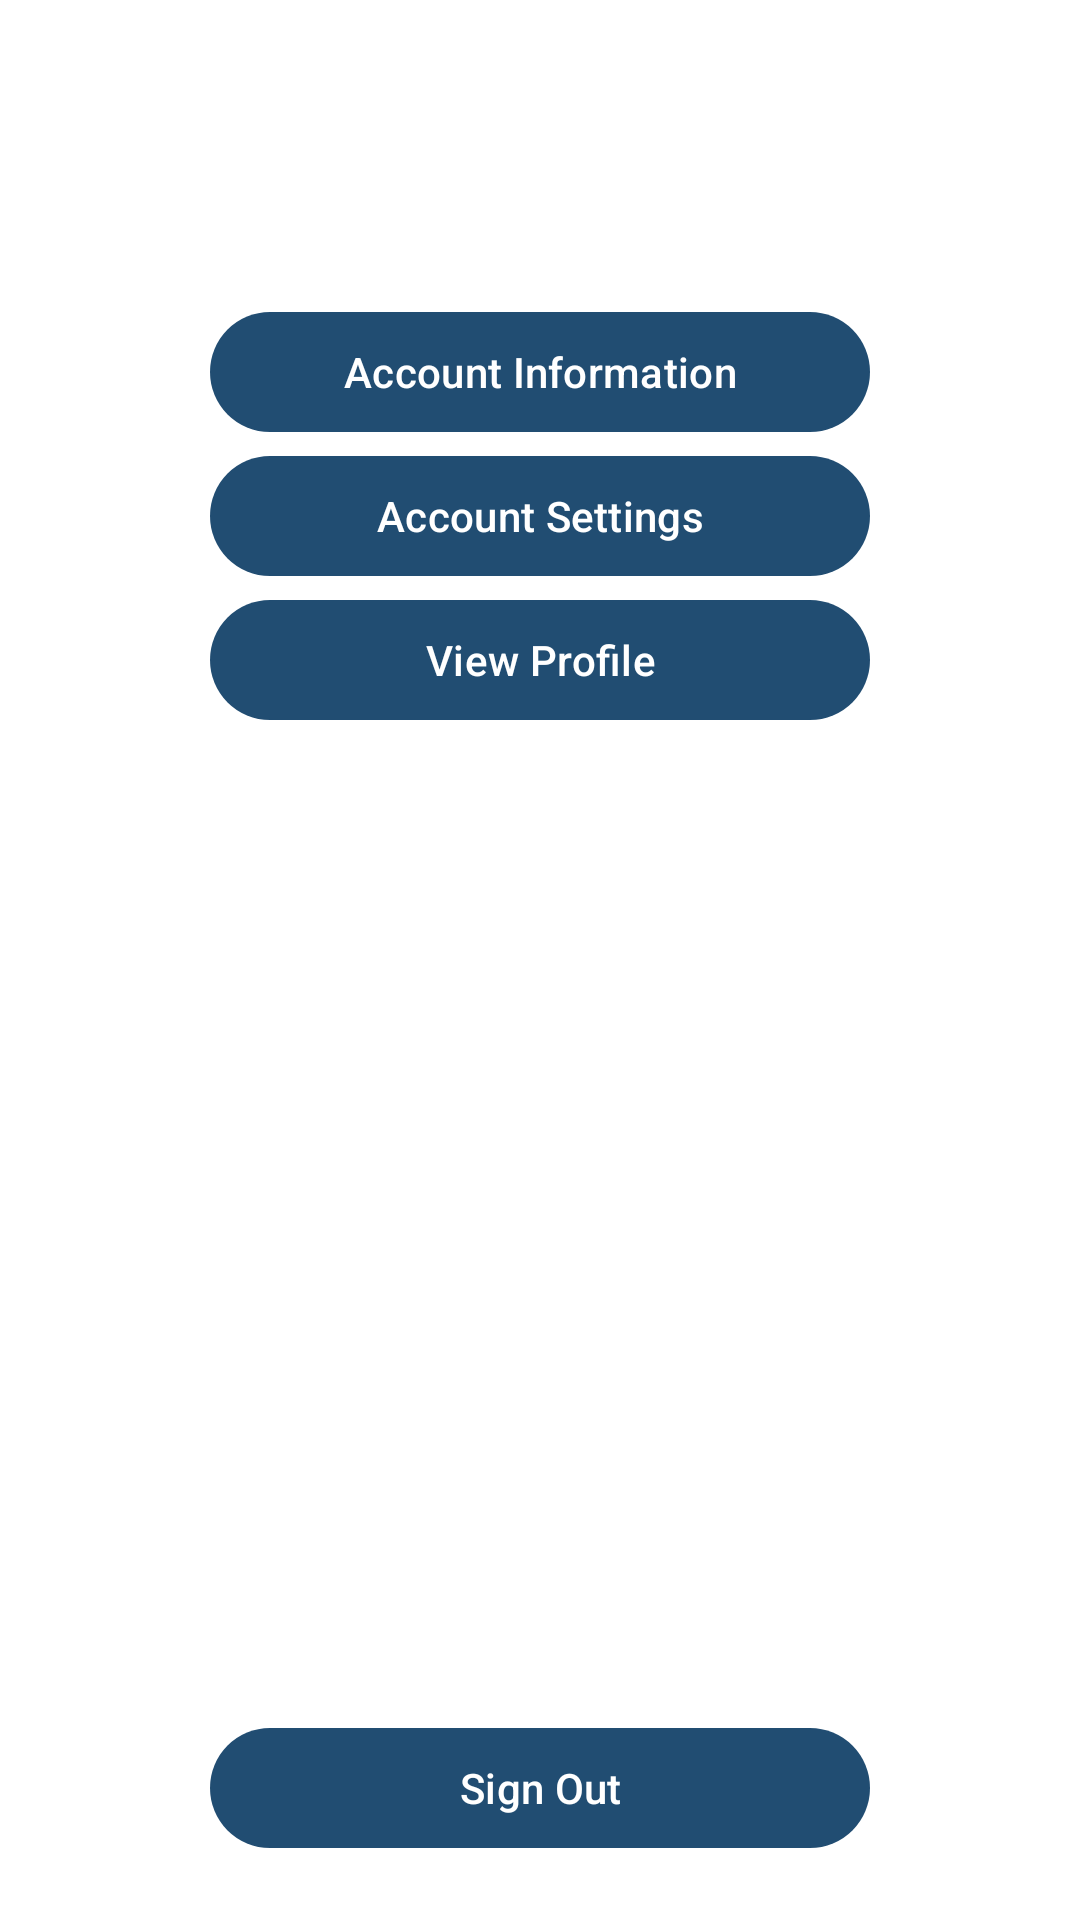

Produce the Android XML layout that renders to this screen, including the resource entries it uses.
<!-- AndroidManifest.xml: application theme Theme.MyDigitalProfile -->
<!-- res/layout/fragment_account.xml -->
<?xml version="1.0" encoding="utf-8"?>
<androidx.constraintlayout.widget.ConstraintLayout xmlns:android="http://schemas.android.com/apk/res/android"
    xmlns:tools="http://schemas.android.com/tools"
    android:layout_width="match_parent"
    android:layout_height="match_parent"
    xmlns:app="http://schemas.android.com/apk/res-auto"
    tools:context=".activities.account.AccountFragment">

    <androidx.appcompat.widget.LinearLayoutCompat
        android:id="@+id/ll_user_info"
        android:layout_width="match_parent"
        android:layout_height="wrap_content"
        android:orientation="horizontal"
        app:layout_constraintTop_toTopOf="parent"
        app:layout_constraintStart_toStartOf="parent"
        app:layout_constraintEnd_toEndOf="parent"
        >

        <androidx.appcompat.widget.AppCompatImageView
            android:id="@+id/profile_picture"
            android:src="@drawable/placeholder"
            android:layout_width="100dp"
            android:layout_height="100dp"
            android:padding="5dp"
            />

        <androidx.appcompat.widget.LinearLayoutCompat
            android:layout_width="0dp"
            android:layout_height="wrap_content"
            android:layout_weight="1"
            android:orientation="vertical"
            android:layout_gravity="center"
            >

            <androidx.appcompat.widget.AppCompatTextView
                android:id="@+id/profile_user_name"
                android:layout_gravity="center"
                android:textAlignment="center"
                android:layout_width="match_parent"
                android:layout_height="wrap_content"
                tools:text="Full Name"
                style="@style/TextAppearance.AppCompat.Headline"
                android:textStyle="bold"
                android:padding="3dp"
                />

            <androidx.appcompat.widget.AppCompatTextView
                android:id="@+id/email"
                android:layout_gravity="center"
                android:textAlignment="center"
                android:layout_width="match_parent"
                android:layout_height="wrap_content"
                tools:text="user@email.com"
                style="@style/TextAppearance.AppCompat.Title"
                android:padding="2dp"
                />

        </androidx.appcompat.widget.LinearLayoutCompat>
    </androidx.appcompat.widget.LinearLayoutCompat>

    <com.google.android.material.button.MaterialButton
        android:id="@+id/btn_account_information"
        android:layout_width="match_parent"
        android:layout_height="wrap_content"
        android:paddingTop="5dp"
        android:paddingBottom="5dp"
        android:layout_marginLeft="70dp"
        android:layout_marginRight="70dp"
        android:text="@string/account_info"
        app:layout_constraintTop_toBottomOf="@id/ll_user_info"
        app:layout_constraintStart_toStartOf="parent"
        app:layout_constraintEnd_toEndOf="parent"
        />

    <com.google.android.material.button.MaterialButton
        android:id="@+id/btn_account_settings"
        android:layout_width="match_parent"
        android:layout_height="wrap_content"
        android:paddingTop="5dp"
        android:paddingBottom="5dp"
        android:layout_marginLeft="70dp"
        android:layout_marginRight="70dp"
        android:text="@string/account_settings"
        app:layout_constraintTop_toBottomOf="@id/btn_account_information"
        app:layout_constraintStart_toStartOf="parent"
        app:layout_constraintEnd_toEndOf="parent"
        />

    <com.google.android.material.button.MaterialButton
        android:id="@+id/btn_view_profile"
        android:layout_width="match_parent"
        android:layout_height="wrap_content"
        android:paddingTop="5dp"
        android:paddingBottom="5dp"
        android:layout_marginLeft="70dp"
        android:layout_marginRight="70dp"
        android:text="View Profile"
        app:layout_constraintTop_toBottomOf="@id/btn_account_settings"
        app:layout_constraintStart_toStartOf="parent"
        app:layout_constraintEnd_toEndOf="parent"
        />

    <com.google.android.material.button.MaterialButton
        android:id="@+id/btn_sign_out"
        android:layout_width="match_parent"
        android:layout_height="wrap_content"
        android:paddingTop="5dp"
        android:paddingBottom="5dp"
        android:layout_marginLeft="70dp"
        android:layout_marginRight="70dp"
        android:layout_marginBottom="20dp"
        android:text="@string/sign_out"
        app:layout_constraintStart_toStartOf="parent"
        app:layout_constraintEnd_toEndOf="parent"
        app:layout_constraintBottom_toBottomOf="parent"
        />
</androidx.constraintlayout.widget.ConstraintLayout>
<!-- resources referenced by this layout -->
<resources>
  <string name="account_info">Account Information</string>
  <string name="account_settings">Account Settings</string>
  <string name="sign_out">Sign Out</string>
  <style name="Theme.MyDigitalProfile" parent="Theme.Material3.DayNight.NoActionBar">
  
  
  
  
  
  
  
  
  
          <item name="android:statusBarColor">?attr/colorPrimaryVariant</item>
  
  
          <item name="colorPrimary">@color/colorPrimary</item>
          <item name="colorPrimaryDark">@color/colorPrimaryDark</item>
          <item name="colorPrimaryVariant">@color/colorPrimaryLight</item>
  
          
          <item name="colorSecondary">@color/colorSecondary</item>
  
          <item name="colorSecondaryVariant">@color/colorSecondaryLight</item>
  
          
          <item name="colorAccent">@color/colorAccent</item>
  
          
          <item name="android:textColorPrimary">@color/textColorPrimary</item>
          <item name="android:textColorSecondary">@color/textColorSecondary</item>
  
          
          <item name="android:windowBackground">@color/colorBackground</item>
  
          
          <item name="colorOnPrimary">@color/colorOnPrimary</item>
          <item name="colorOnSecondary">@color/colorOnSecondary</item>
  
          <item name="colorOnSurfaceVariant">@color/colorOnSurfaceVariant</item>
  
          
  
  
  
  
          
          <item name="textInputOutlinedDenseStyle">@style/OutlinedTextField</item>
  
          
  
  
  
          <item name="drawableTint">@color/textColorPrimary</item>
      </style>
  <color name="colorPrimary">#214D72</color>
  <color name="colorPrimaryDark">#16324B</color>
  <color name="colorPrimaryLight">#32658E</color>
  <color name="colorSecondary">#E79F00</color>
  <color name="colorSecondaryLight">#FFCB33</color>
  <color name="colorAccent">#FF4081</color>
  <color name="textColorPrimary">#212121</color>
  <color name="textColorSecondary">#757575</color>
  <color name="colorBackground">#FFFFFF</color>
  <color name="colorOnPrimary">#FFFFFF</color>
  <color name="colorOnSecondary">#000000</color>
  <color name="colorOnSurfaceVariant">#16324B</color>
  <style name="OutlinedTextField" parent="Widget.Material3.TextInputLayout.OutlinedBox.Dense">
          <item name="android:backgroundTint">@color/outlinedTextFieldBackground</item>
          <item name="hintTextColor">@color/outlinedTextFieldLabel</item>
  
          <item name="android:textColor">@color/black</item>
          <item name="android:textCursorDrawable">@color/outlinedTextFieldCursor</item>
          <item name="boxStrokeColor">@color/outlinedTextFieldStroke</item>
      </style>
  <color name="outlinedTextFieldBackground">#FFFFFF</color>
  <color name="outlinedTextFieldLabel">#757575</color>
  <color name="black">#FF000000</color>
  <color name="outlinedTextFieldCursor">#212121</color>
  <color name="outlinedTextFieldStroke">#214D72</color>
</resources>
